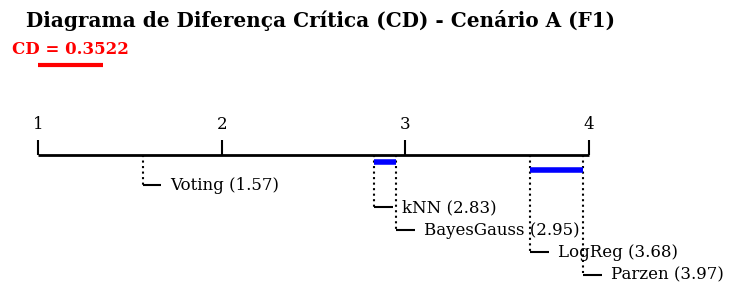

Generate this figure with matplotlib: (Note: this script raises an exception after producing the figure.)
import matplotlib.pyplot as plt
import numpy as np
import os

# Configs LaTeX-like
plt.rcParams.update({
    "font.family": "serif",
    "font.size": 12,
    "figure.dpi": 300,
    "savefig.dpi": 300,
    "savefig.bbox": "tight"
})

def draw_cd_diagram(ranks, cd, title, filename):
    # Sort models by rank (lower is better, left to right)
    sorted_models = sorted(ranks.keys(), key=lambda x: ranks[x])
    sorted_ranks = [ranks[m] for m in sorted_models]
    
    fig, ax = plt.subplots(figsize=(8, 3))
    
    # Draw main horizontal axis
    min_rank = math.floor(min(sorted_ranks))
    max_rank = math.ceil(max(sorted_ranks))
    if min_rank == max_rank:
        min_rank -= 1
        max_rank += 1
    
    ax.hlines(0, min_rank, max_rank, color='k', lw=2)
    
    # Ticks for ranks
    for i in range(min_rank, max_rank + 1):
        ax.vlines(i, 0, 0.1, color='k')
        ax.text(i, 0.15, str(i), ha='center', va='bottom')
    
    # Draw CD bar at the top left
    ax.hlines(0.6, min_rank, min_rank + cd, color='r', lw=3)
    ax.text(min_rank + cd/2, 0.65, f'CD = {cd:.4f}', ha='center', va='bottom', color='r', fontweight='bold')
    
    # Draw models
    y_offsets = np.linspace(-0.2, -0.8, len(sorted_models))
    # Alternate left/right if crowded, but here we just drop lines
    
    for i, (model, rank) in enumerate(zip(sorted_models, sorted_ranks)):
        # vertical line from axis down to label
        y_pos = y_offsets[i]
        ax.vlines(rank, 0, y_pos, color='k', linestyles='dotted')
        # line to text
        ax.hlines(y_pos, rank, rank + 0.1, color='k')
        ax.text(rank + 0.15, y_pos, f"{model} ({rank:.2f})", va='center')
    
    # Draw thick lines for non-significant differences
    # Find cliques
    cliques = []
    for i in range(len(sorted_ranks)):
        for j in range(i+1, len(sorted_ranks)):
            if sorted_ranks[j] - sorted_ranks[i] <= cd:
                cliques.append((sorted_ranks[i], sorted_ranks[j]))
    
    # Filter maximal cliques (simplified, just merge overlapping if they are true cliques)
    # Actually, a line between min and max if max - min <= cd
    maximal_lines = []
    i = 0
    while i < len(sorted_ranks):
        j = len(sorted_ranks) - 1
        while j > i:
            if sorted_ranks[j] - sorted_ranks[i] <= cd:
                maximal_lines.append((sorted_ranks[i], sorted_ranks[j]))
                break
            j -= 1
        i += 1
    
    # Filter redundant
    final_lines = []
    for l in maximal_lines:
        covered = False
        for fl in final_lines:
            if l[0] >= fl[0] and l[1] <= fl[1]:
                covered = True
                break
        if not covered:
            final_lines.append(l)
    
    # Draw clique lines
    line_y = -0.05
    for l in final_lines:
        ax.hlines(line_y, l[0], l[1], color='blue', lw=4)
        line_y -= 0.05

    ax.set_title(title, pad=20, fontweight='bold')
    ax.axis('off')
    
    os.makedirs('../Resultados', exist_ok=True)
    plt.savefig(f'../Resultados/{filename}')
    plt.close()

import math
ranks_A = {'Voting': 1.57, 'kNN': 2.83, 'BayesGauss': 2.95, 'LogReg': 3.68, 'Parzen': 3.97}
ranks_B = {'LogReg': 1.88, 'Voting': 2.07, 'Parzen': 2.94, 'kNN': 3.12, 'BayesGauss': 5.00}

draw_cd_diagram(ranks_A, 0.3522, 'Diagrama de Diferença Crítica (CD) - Cenário A (F1)', 'cd_diagram_A.png')
draw_cd_diagram(ranks_B, 0.3522, 'Diagrama de Diferença Crítica (CD) - Cenário B (F1)', 'cd_diagram_B.png')

print("Diagramas CD gerados.")
